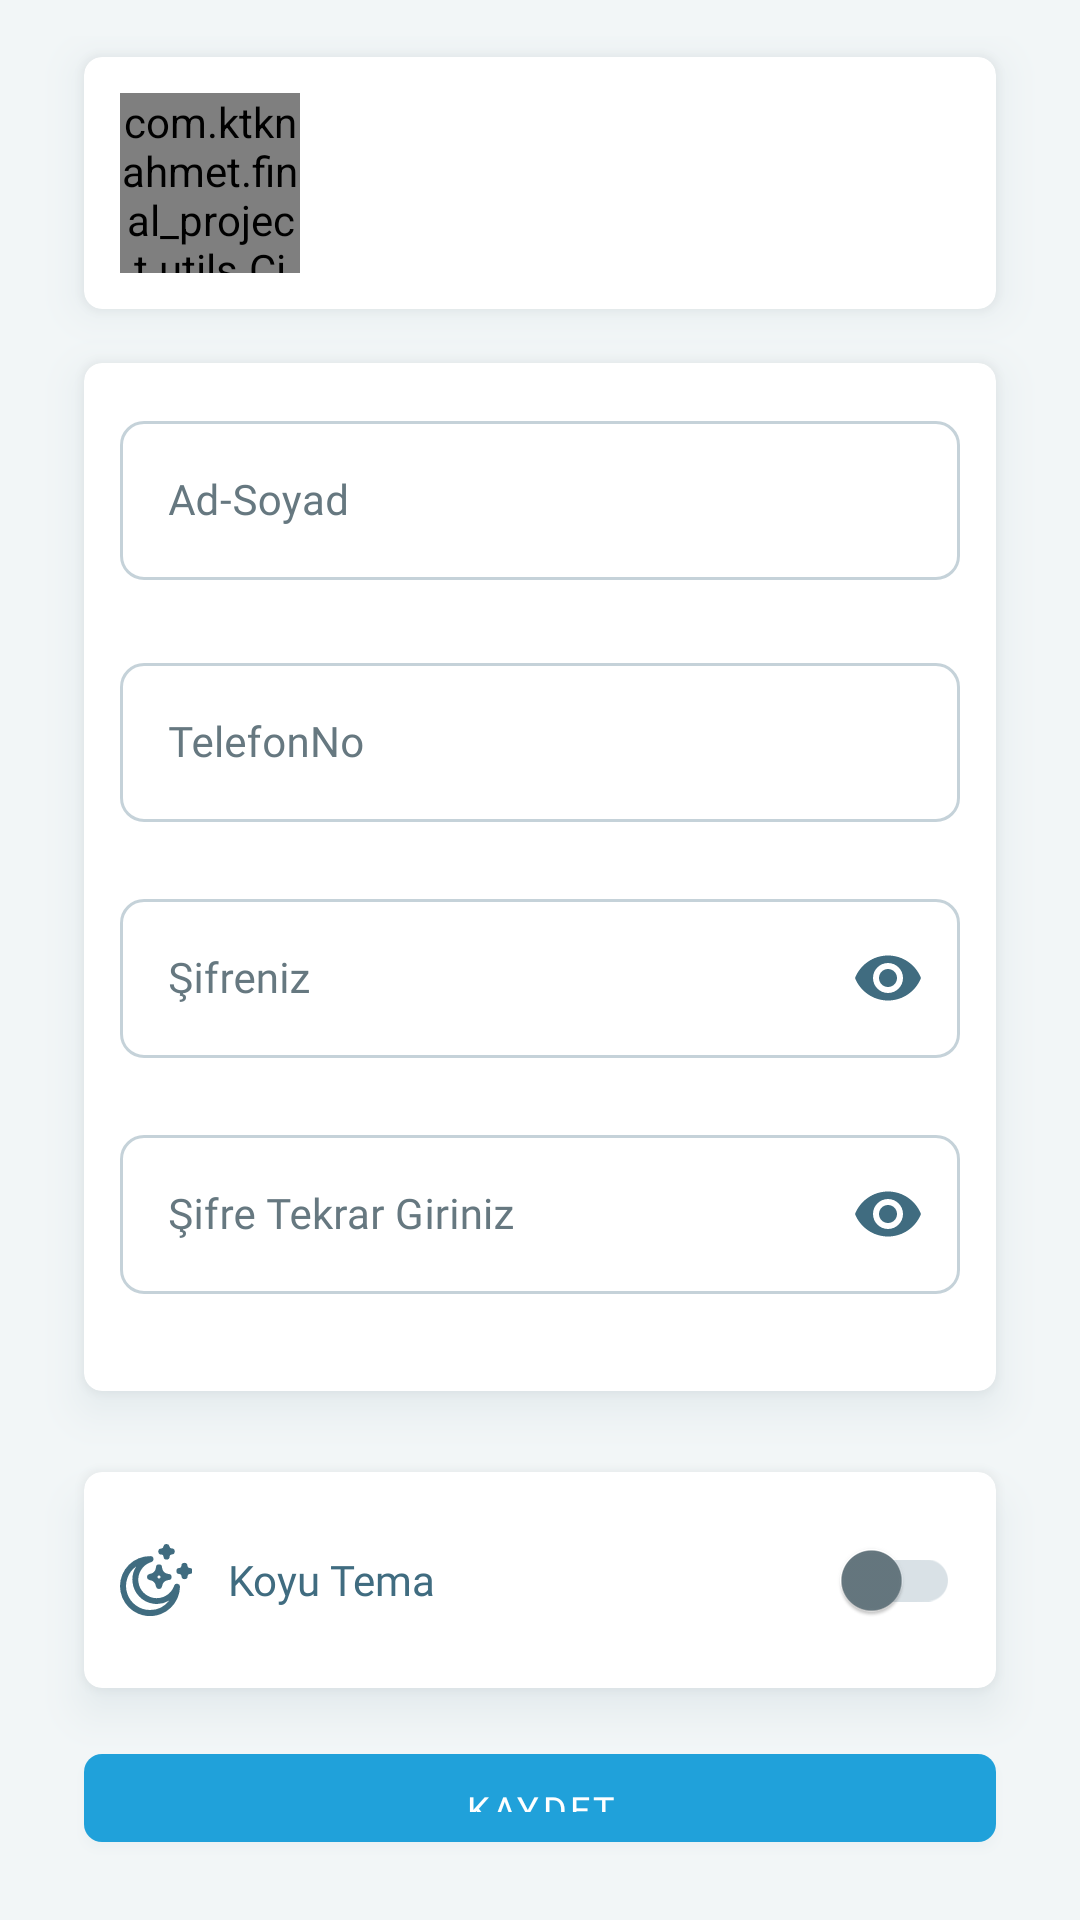

Layout XML and referenced resources for this Android screen:
<!-- AndroidManifest.xml: application theme MaterialTheme.NoActionBar.Light -->
<!-- res/layout/fragment_settings_user.xml -->
<?xml version="1.0" encoding="utf-8"?>
<LinearLayout xmlns:android="http://schemas.android.com/apk/res/android"
    xmlns:app="http://schemas.android.com/apk/res-auto"
    xmlns:tools="http://schemas.android.com/tools"
    android:layout_width="match_parent"
    android:layout_height="match_parent"
    android:orientation="vertical"
    android:background="?thBack"
    tools:ignore="Overdraw">


    <LinearLayout
        android:id="@+id/linearLayout"
        style="@style/linearLayoutVertical"
        android:layout_width="match_parent"
        android:layout_height="match_parent">

        <com.google.android.material.card.MaterialCardView
            android:id="@+id/cv1"
            style="@style/myCard"
            android:layout_width="match_parent"
            android:layout_height="wrap_content">

            <RelativeLayout
                style="@style/relativeLayout"
                android:layout_width="match_parent"
                android:layout_height="wrap_content">

                <com.ktknahmet.final_project.utils.CircularImageView
                    android:id="@+id/civPhoto"
                    android:layout_width="60dp"
                    android:layout_height="60dp"
                    android:layout_alignParentStart="true"
                    android:layout_centerInParent="true"
                    app:civ_border_width="1dp"
                    app:civ_shadow="false"
                    app:civ_shadow_radius="0dp"
                    app:srcCompat="@drawable/iv_profile" />

                <RelativeLayout
                    android:layout_width="match_parent"
                    android:layout_height="wrap_content"
                    android:layout_centerInParent="true"
                    android:layout_marginStart="14dp"
                    android:layout_toEndOf="@+id/civPhoto">

                    <TextView
                        android:id="@+id/tvFullName"
                        style="@style/h16"
                        android:layout_width="wrap_content"
                        android:layout_height="wrap_content"
                        android:textColor="?thColorPrimary"
                        tools:text="Emre ASLAN" />


                </RelativeLayout>

            </RelativeLayout>
        </com.google.android.material.card.MaterialCardView>
        <com.google.android.material.progressindicator.LinearProgressIndicator
            android:id="@+id/pgBar"
            android:layout_width="match_parent"
            android:layout_height="wrap_content"
            android:indeterminate="true"
            android:visibility="invisible"
            app:indicatorColor="@color/lightSuccess"
            app:trackCornerRadius="20dp" />

        <com.google.android.material.card.MaterialCardView
            android:id="@+id/allData"
            style="@style/myCard"
            android:layout_width="match_parent"
            android:layout_height="wrap_content"
            tools:ignore="MissingConstraints">

            <LinearLayout
                style="@style/linearLayoutVertical"
                android:layout_width="match_parent"
                android:layout_height="wrap_content">


                <com.google.android.material.textfield.TextInputLayout
                    android:id="@+id/tilAdsoyad"
                    style="@style/textInputLayoutStyle"
                    android:layout_width="match_parent"
                    android:layout_height="wrap_content"
                    android:layout_marginTop="2dp"
                    android:hint="@string/ad_soyad">

                    <com.google.android.material.textfield.TextInputEditText
                        android:id="@+id/addAdsoyad"
                        style="@style/r14"
                        android:layout_width="match_parent"
                        android:layout_height="wrap_content" />
                </com.google.android.material.textfield.TextInputLayout>

                <com.google.android.material.textfield.TextInputLayout
                    android:id="@+id/tilTelefon"
                    style="@style/textInputLayoutStyle"
                    android:layout_width="match_parent"
                    android:layout_height="wrap_content"
                    android:layout_marginTop="2dp"
                    android:hint="@string/telefon_no">

                    <com.google.android.material.textfield.TextInputEditText
                        android:id="@+id/addTelefon"
                        style="@style/r14"

                        android:layout_width="match_parent"
                        android:inputType="phone"
                        android:layout_height="wrap_content" />
                </com.google.android.material.textfield.TextInputLayout>

                <com.google.android.material.textfield.TextInputLayout
                    android:id="@+id/tilPass"
                    style="@style/textInputLayoutStyle"
                    android:layout_width="match_parent"
                    android:layout_height="wrap_content"
                    android:hint="@string/sifreniz"
                    app:hintAnimationEnabled="true"
                    app:passwordToggleEnabled="true"
                    app:passwordToggleTint="?thIcon">

                    <com.google.android.material.textfield.TextInputEditText
                        android:id="@+id/edtPassword"
                        style="@style/r14"
                        android:layout_width="match_parent"
                        android:layout_height="wrap_content"
                        android:inputType="numberPassword"
                        tools:targetApi="m" />
                </com.google.android.material.textfield.TextInputLayout>

                <com.google.android.material.textfield.TextInputLayout
                    android:id="@+id/tilPassAgain"
                    style="@style/textInputLayoutStyle"
                    android:layout_width="match_parent"
                    android:layout_height="wrap_content"
                    android:hint="@string/tekrar_gir"
                    app:hintAnimationEnabled="true"
                    app:passwordToggleEnabled="true"
                    app:passwordToggleTint="?thIcon">

                    <com.google.android.material.textfield.TextInputEditText
                        android:id="@+id/edtPasswordAgain"
                        style="@style/r14"
                        android:layout_width="match_parent"
                        android:layout_height="wrap_content"
                        android:inputType="numberPassword"
                        tools:targetApi="m" />
                </com.google.android.material.textfield.TextInputLayout>
            </LinearLayout>
        </com.google.android.material.card.MaterialCardView>
        <com.google.android.material.card.MaterialCardView
            style="@style/myCard"
            android:layout_width="match_parent"
            android:layout_height="wrap_content"
            android:layout_marginTop="20dp"
            android:layout_marginBottom="0dp">

            <RelativeLayout
                style="@style/relativeLayout"
                android:layout_width="match_parent"
                android:layout_height="wrap_content">

                <ImageView
                    android:id="@+id/ivSetting1"
                    android:layout_width="wrap_content"
                    android:layout_height="wrap_content"
                    android:layout_alignParentStart="true"
                    android:layout_centerInParent="true"
                    android:contentDescription="@string/todo"
                    app:srcCompat="@drawable/ic_night" />

                <TextView
                    style="@style/m14"
                    android:layout_width="wrap_content"
                    android:layout_height="wrap_content"
                    android:layout_centerInParent="true"
                    android:layout_marginStart="@dimen/pd_card"
                    android:layout_toEndOf="@+id/ivSetting1"
                    android:text="@string/koyu_tema"
                    tools:ignore="RelativeOverlap" />

                <com.google.android.material.switchmaterial.SwitchMaterial
                    android:id="@+id/swDarkTheme"
                    android:layout_width="wrap_content"
                    android:layout_height="wrap_content"
                    android:layout_alignParentEnd="true"
                    android:layout_centerInParent="true"
                    android:checked="false"
                    app:thumbTint="@color/switch_thumb_tint"
                    app:trackTint="@color/switch_track_tint" />
            </RelativeLayout>

        </com.google.android.material.card.MaterialCardView>
        <com.google.android.material.button.MaterialButton
            android:id="@+id/btnSave"
            style="@style/btnMedium"
            android:layout_width="match_parent"
            android:layout_height="wrap_content"
            android:layout_marginStart="16dp"
            android:layout_marginEnd="16dp"
            android:layout_marginTop="16dp"
            android:layout_marginBottom="8dp"
            android:text="@string/kaydet" />
    </LinearLayout>




</LinearLayout>
<!-- resources referenced by this layout -->
<resources>
  <color name="lightSuccess">#17996E</color>
  <dimen name="pd_card">12dp</dimen>
  <string name="ad_soyad">Ad-Soyad</string>
  <string name="kaydet">Kaydet</string>
  <string name="koyu_tema">Koyu Tema</string>
  <string name="sifreniz">Şifreniz</string>
  <string name="tekrar_gir">Şifre Tekrar Giriniz</string>
  <string name="telefon_no">TelefonNo</string>
  <string name="todo">TODO</string>
  <style name="h16" parent="TextAppearance.AppCompat" tools:keep="@style/h16">
          <item name="android:textColor">?thTextHeader</item>
          <item name="android:textSize">16sp</item>
          <item name="android:fontFamily">@font/roboto_bold</item>
      </style>
  <style name="linearLayoutVertical">
          <item name="android:layout_margin">@dimen/pd_card</item>
          <item name="android:orientation">vertical</item>
      </style>
  <style name="m14" parent="TextAppearance.AppCompat" tools:keep="@style/m14">
          <item name="android:textColor">?thText</item>
          <item name="android:textSize">14sp</item>
          <item name="android:fontFamily">@font/roboto_medium</item>
      </style>
  <style name="myCard" parent="Widget.MaterialComponents.CardView">
          <item name="cardElevation">8dp</item>
          <item name="cardBackgroundColor">?thCard</item>
          <item name="cardCornerRadius">6dp</item>
          <item name="android:outlineProvider">background</item>
          <item name="android:outlineSpotShadowColor" tools:targetApi="p">?thShadow</item>
          <item name="android:layout_marginStart">@dimen/mr</item>
          <item name="android:layout_marginEnd">@dimen/mr</item>
          <item name="android:layout_marginBottom">@dimen/mrTopBottom</item>
          <item name="android:layout_marginTop">@dimen/mrTopBottom</item>
      </style>
  <style name="r14" parent="TextAppearance.AppCompat" tools:keep="@style/r14">
          <item name="android:textColor">?thText</item>
          <item name="android:textSize">14sp</item>
          <item name="android:fontFamily">@font/roboto</item>
      </style>
  <style name="relativeLayout">
          <item name="android:layout_margin">@dimen/pd_card</item>
      </style>
  <color name="sWhite">#FFFFFF</color>
  <dimen name="mr">16dp</dimen>
  <dimen name="mrTopBottom">7dp</dimen>
  <style name="cursorTheme" parent="ThemeOverlay.MaterialComponents.TextInputEditText.OutlinedBox">
          <item name="colorControlActivated">?thColorAccent</item>
      </style>
  <style name="AppTheme.Widget.ActionButton" parent="@style/Widget.AppCompat.ActionButton">
          <item name="textAllCaps">false</item>
      </style>
  <color name="lightCardBorder">#33406B80</color>
  <color name="lightPrimary">#20A1DA</color>
  <color name="lightAccent">#20A1DA</color>
  <color name="lightBack">#F2F6F7</color>
  <color name="lightText">#406C80</color>
  <color name="lightHeaderText">#335766</color>
  <color name="lightSubText">#667880</color>
  <color name="lightCardBack">#FFFFFF</color>
  <color name="lightWarning">#D99B21</color>
  <color name="lightError">#D95757</color>
  <color name="lightStroke">#1A406B80</color>
  <color name="lightShadow">#80406B80</color>
  <color name="lightTertiary">#D97D21</color>
  <style name="BaseBottomSheetDialog" parent="@style/Theme.Design.Light.BottomSheetDialog">
          <item name="android:windowIsFloating">false</item>
          <item name="bottomSheetStyle">@style/BottomSheet</item>
      </style>
  <style name="BottomSheet" parent="@style/Widget.Design.BottomSheet.Modal">
          <item name="android:background">@drawable/rounded_dialog</item>
          <item name="behavior_peekHeight">512dp</item>
      </style>
  <!-- drawable rounded_dialog (drawable) -->
  <?xml version="1.0" encoding="utf-8"?>
  <shape xmlns:android="http://schemas.android.com/apk/res/android"
      android:shape="rectangle">
      <corners
          android:topLeftRadius="16dp"
          android:topRightRadius="16dp" />
      <padding android:top="12dp" />
      <solid android:color="?thBack" />
  </shape>
</resources>
